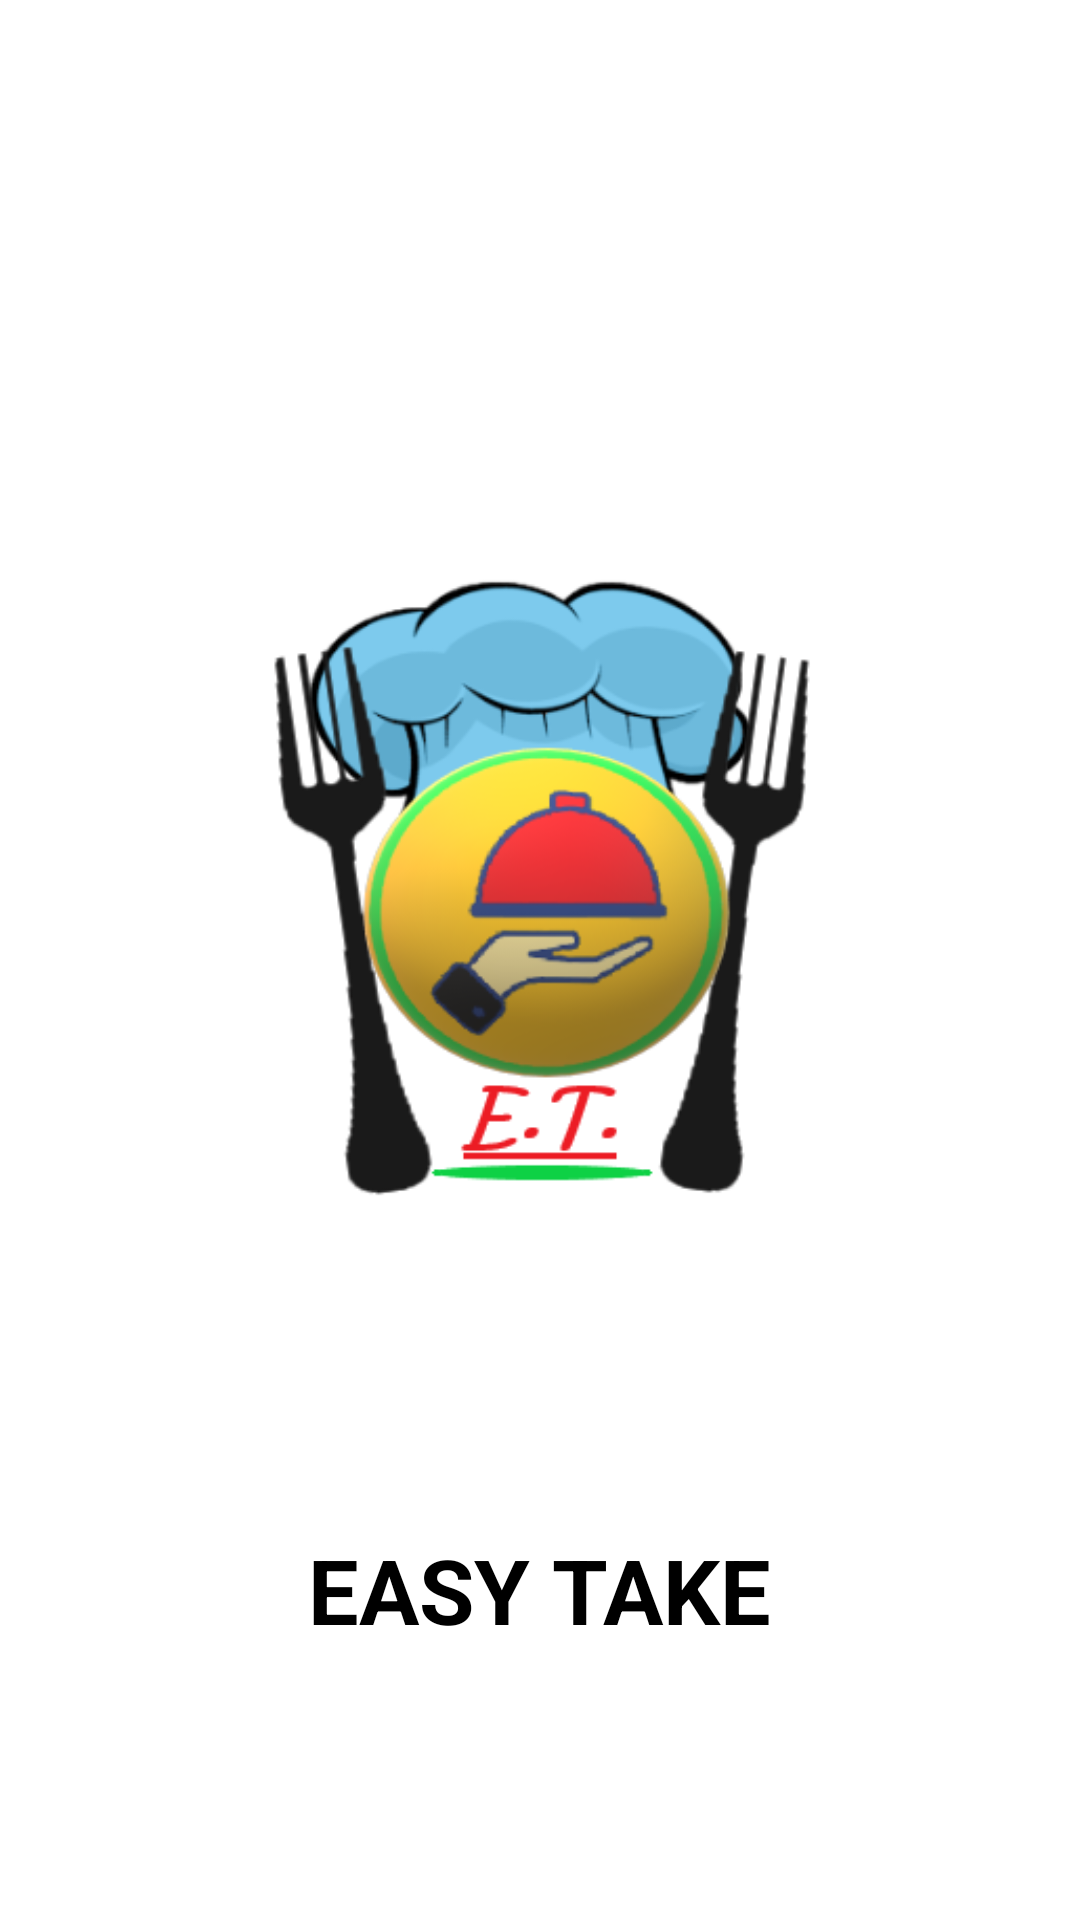

Write the Android layout XML for this screen, with the resource values it uses.
<!-- AndroidManifest.xml: application theme AppTheme -->
<!-- res/layout/activity_splash_screen.xml -->
<?xml version="1.0" encoding="utf-8"?>
<LinearLayout
    android:id="@+id/RL"
    xmlns:android="http://schemas.android.com/apk/res/android"
    xmlns:app="http://schemas.android.com/apk/res-auto"
    xmlns:tools="http://schemas.android.com/tools"
    android:layout_width="match_parent"
    android:layout_height="match_parent"
    tools:context=".SplashScreenActivity"
    android:orientation="vertical"
    android:gravity="center"
    android:background="@android:color/white">

    <ImageView
        android:id="@+id/logo_image"
        android:layout_width="match_parent"
        android:layout_height="wrap_content"
        android:src="@drawable/logo12"
        android:contentDescription="@string/app_name" />
    <LinearLayout
        android:layout_width="match_parent"
        android:layout_height="wrap_content"
        android:gravity="center"
        android:orientation="horizontal">
        <TextView
            android:id="@+id/logo_text1"
            android:layout_width="wrap_content"
            android:layout_height="wrap_content"
            android:text="@string/app_name"
            android:textColor="@android:color/black"
            android:textSize="30sp"
            android:textStyle="bold" />
    </LinearLayout>
</LinearLayout>
<!-- resources referenced by this layout -->
<resources>
  <!-- drawable logo12: png bitmap (drawable, 68511 bytes) -->
  <string name="app_name">EASY TAKE</string>
  <style name="AppTheme" parent="Theme.AppCompat.Light.NoActionBar">
          
          <item name="colorPrimary">#1565C0</item>
          <item name="colorPrimaryDark">@color/blue</item>
          <item name="colorAccent">@color/colorAccent</item>
      </style>
  <color name="blue">#1053A3</color>
  <color name="colorAccent">#FCA020</color>
</resources>
